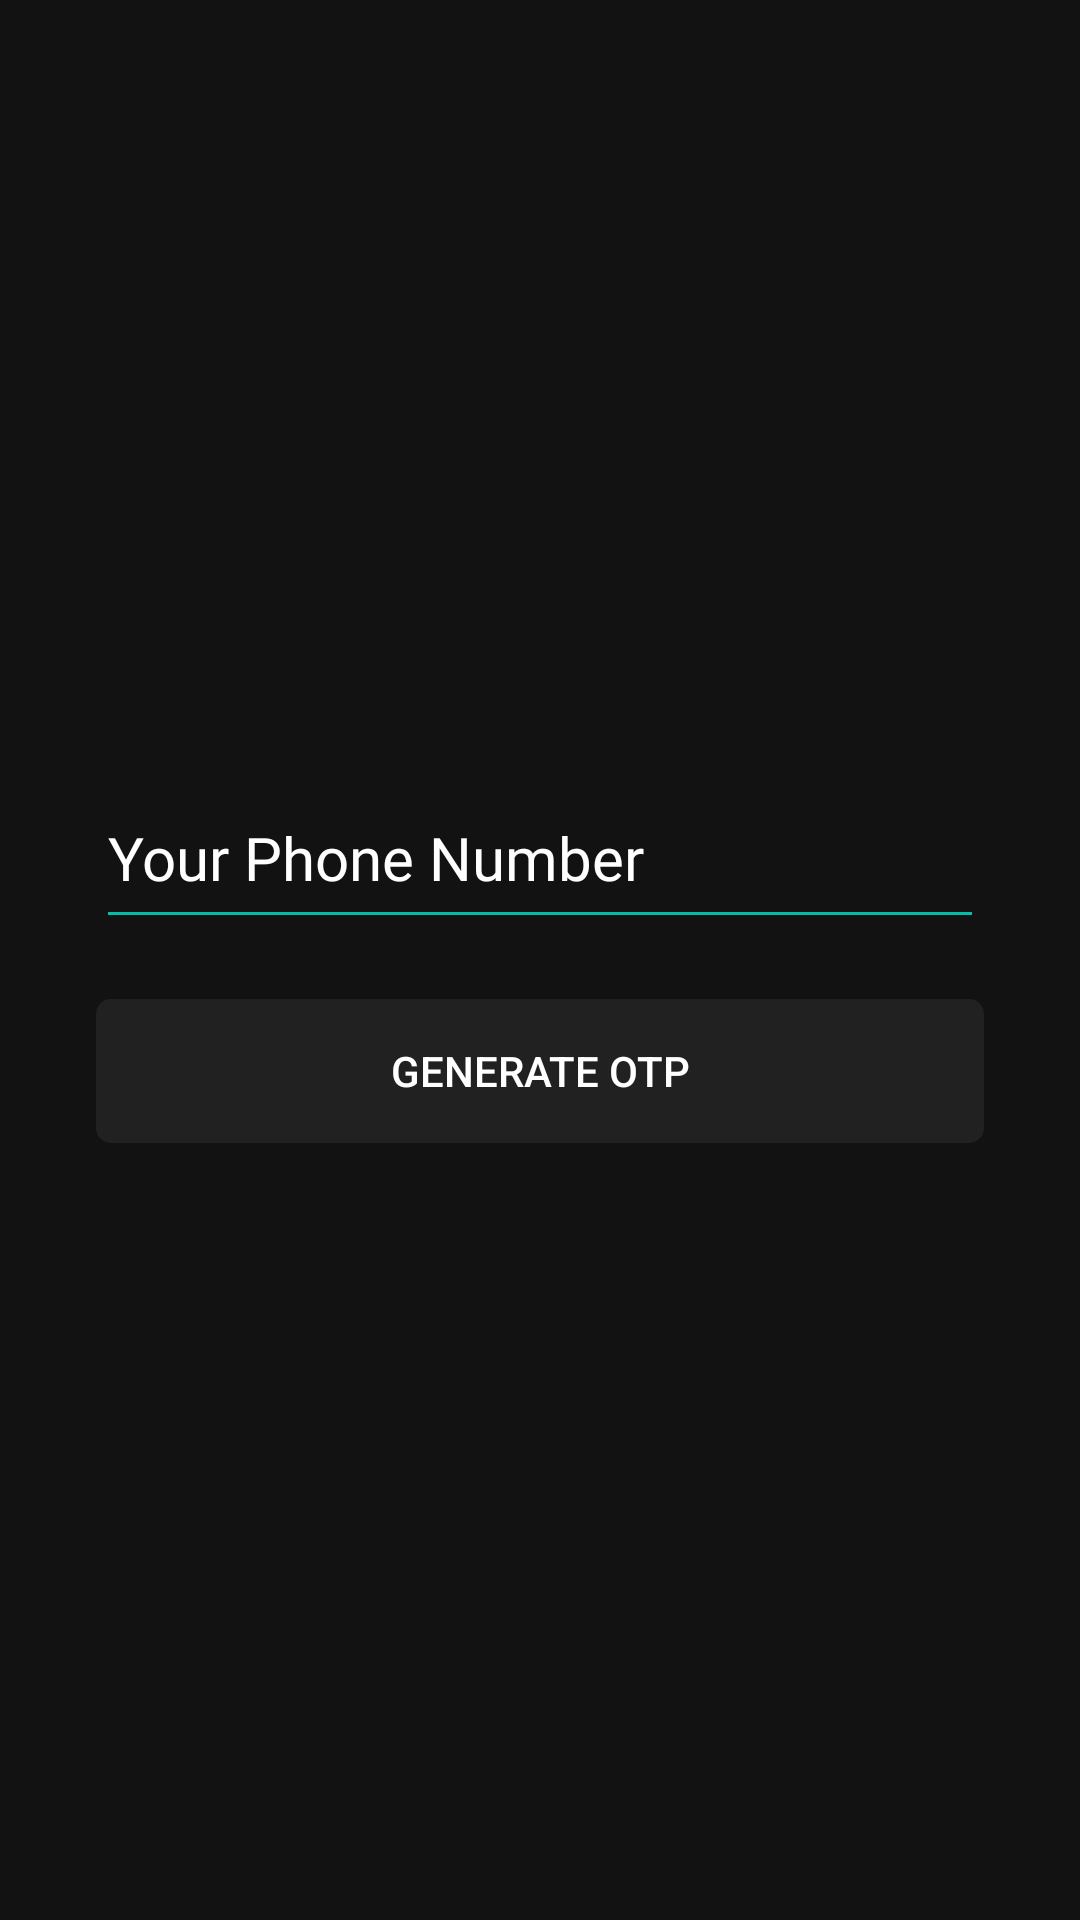

Layout XML and referenced resources for this Android screen:
<!-- AndroidManifest.xml: activity theme AppThemeLogin -->
<!-- res/layout/activity_login.xml -->
<?xml version="1.0" encoding="utf-8"?>
<androidx.constraintlayout.widget.ConstraintLayout xmlns:android="http://schemas.android.com/apk/res/android"
    xmlns:app="http://schemas.android.com/apk/res-auto"
    xmlns:tools="http://schemas.android.com/tools"
    android:layout_width="match_parent"
    android:layout_height="match_parent"
    android:background="@color/colorPrimaryDark"
    tools:context=".LoginActivity">


    <EditText
        android:id="@+id/phoneNumber"
        android:layout_width="0dp"
        android:layout_height="57dp"
        android:layout_marginStart="32dp"
        android:layout_marginTop="256dp"
        android:layout_marginEnd="32dp"
        android:backgroundTint="#00bfa5"
        android:ems="10"
        android:fontFamily="@font/open_sans"
        android:hint="Your Phone Number"
        android:inputType="phone"
        android:textColorHint="@android:color/white"
        android:textColor="@android:color/white"
        android:textSize="20sp"
        app:layout_constraintEnd_toEndOf="parent"
        app:layout_constraintStart_toStartOf="parent"
        app:layout_constraintTop_toTopOf="parent" />

    <Button
        android:id="@+id/generateOtp"
        style="@style/Widget.AppCompat.Button.Borderless.Colored"
        android:layout_width="0dp"
        android:layout_height="wrap_content"
        android:layout_marginStart="32dp"
        android:layout_marginTop="20dp"
        android:layout_marginEnd="32dp"
        android:background="@drawable/primary_btn_bg"
        android:text="Generate otp"
        android:textColor="@android:color/white"
        app:layout_constraintEnd_toEndOf="parent"
        app:layout_constraintHorizontal_bias="0.0"
        app:layout_constraintStart_toStartOf="parent"
        app:layout_constraintTop_toBottomOf="@+id/phoneNumber" />

    <ProgressBar
        android:id="@+id/progressBar"
        style="?android:attr/progressBarStyle"
        android:layout_width="24dp"
        android:layout_height="wrap_content"
        android:layout_marginEnd="16dp"
        android:indeterminateTint="@android:color/white"
        android:visibility="invisible"
        app:layout_constraintBottom_toBottomOf="@+id/generateOtp"
        app:layout_constraintEnd_toEndOf="@+id/generateOtp"
        app:layout_constraintTop_toTopOf="@+id/generateOtp" />

    <TextView
        android:id="@+id/errTextView"
        android:layout_width="0dp"
        android:layout_height="wrap_content"
        android:layout_marginStart="40dp"
        android:layout_marginEnd="40dp"
        android:gravity="center"
        android:text="TextView"
        android:textSize="24sp"
        android:visibility="invisible"
        app:layout_constraintBottom_toBottomOf="parent"
        app:layout_constraintEnd_toEndOf="parent"
        app:layout_constraintStart_toStartOf="parent"
        app:layout_constraintTop_toBottomOf="@+id/generateOtp" />


</androidx.constraintlayout.widget.ConstraintLayout>
<!-- resources referenced by this layout -->
<resources>
  <color name="colorPrimaryDark">#121212</color>
  <!-- drawable primary_btn_bg (drawable) -->
  <?xml version="1.0" encoding="utf-8"?>
  <selector xmlns:android="http://schemas.android.com/apk/res/android">
  
      <item android:state_enabled="false">
          <shape>
          <solid android:color="@android:color/darker_gray"/>
          <corners android:radius="5dp"/>
      </shape>
      </item>
  
      <item>
      <shape>
          <solid android:color="@color/colorPrimary"/>
          <corners android:radius="5dp"/>
      </shape>
  </item>
  </selector>
  <style name="AppThemeLogin" parent="Theme.AppCompat.Light.NoActionBar" />
  <color name="colorPrimary">#212121</color>
</resources>
